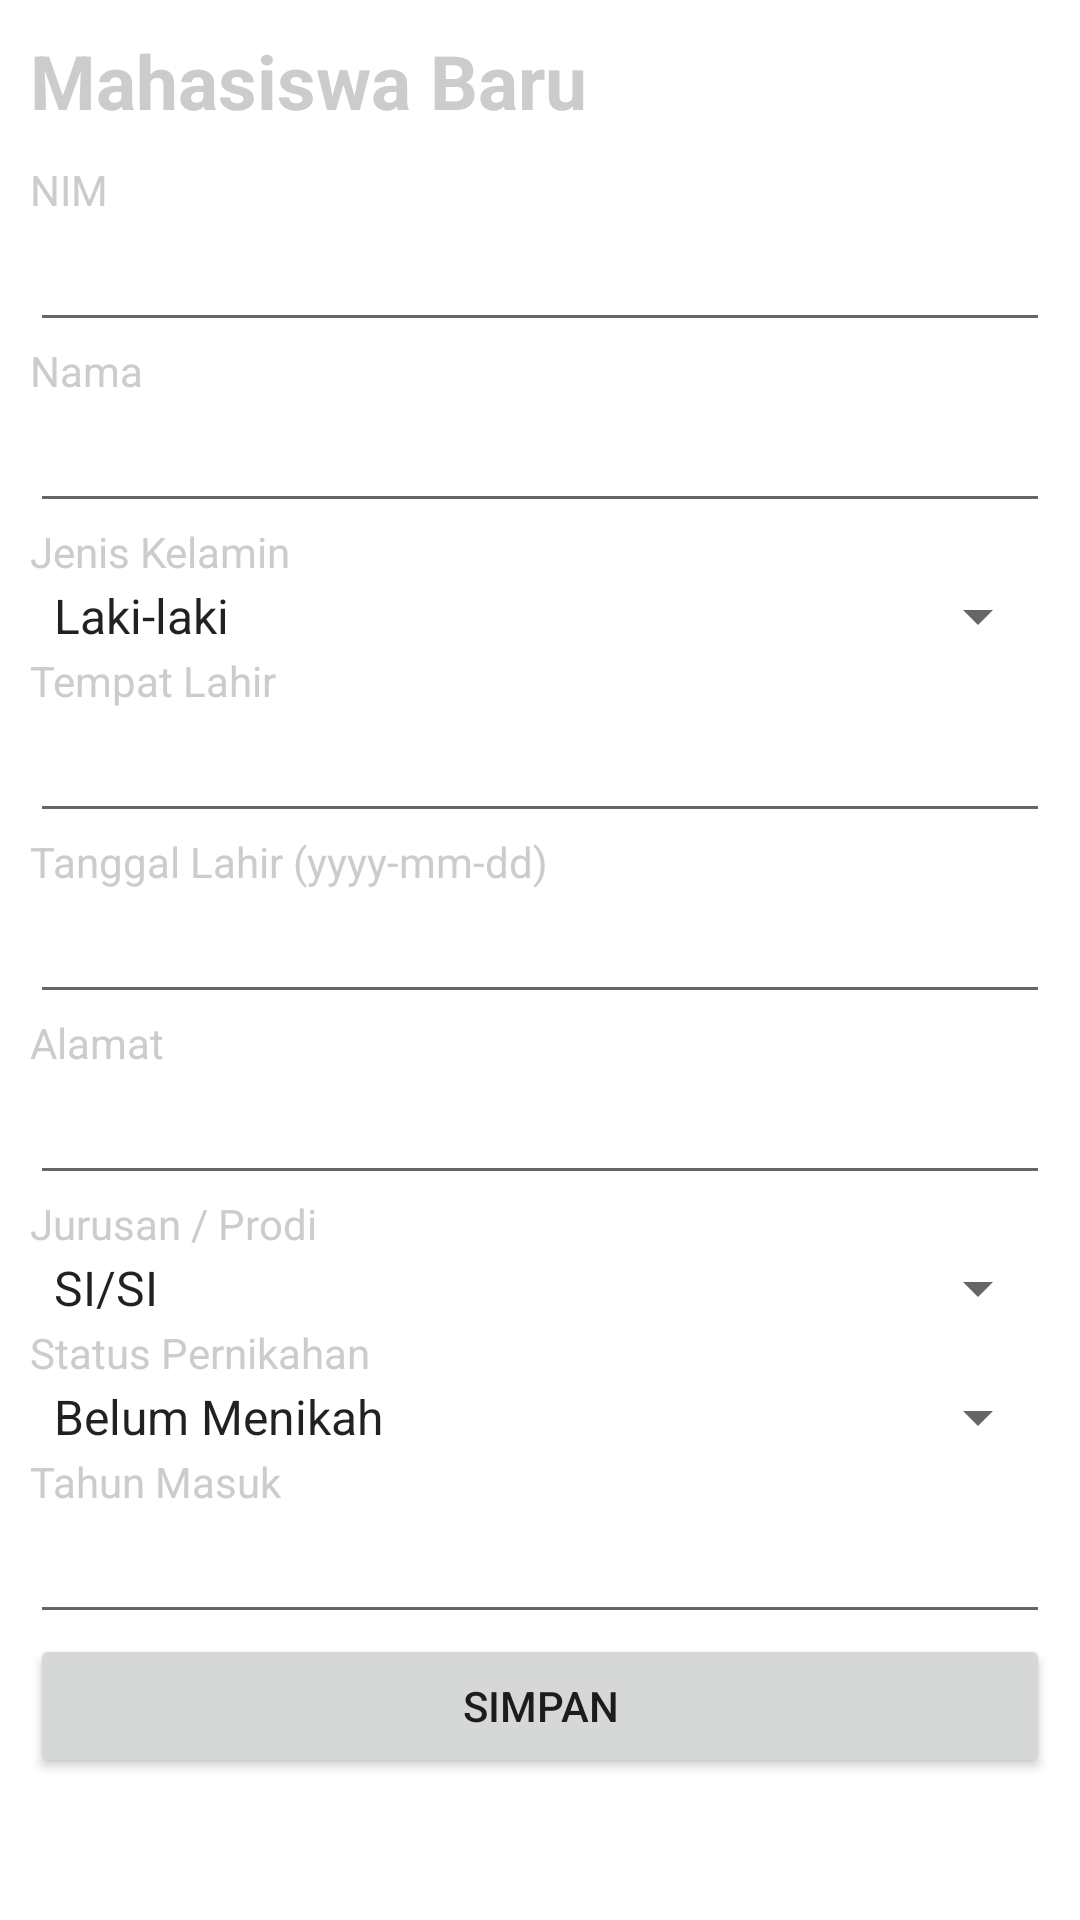

Reconstruct the res/layout file that produces this screen, plus the resources it refers to.
<!-- AndroidManifest.xml: application theme Theme.AS_Login -->
<!-- res/layout/activity_tambah_mahasiswa.xml -->
<?xml version="1.0" encoding="utf-8"?>
<ScrollView xmlns:android="http://schemas.android.com/apk/res/android"
    xmlns:app="http://schemas.android.com/apk/res-auto"
    xmlns:tools="http://schemas.android.com/tools"
    android:layout_width="match_parent"
    android:layout_height="match_parent"
    tools:context=".TambahMahasiswaActivity"
    android:background="@drawable/gradient_a">

    <LinearLayout
        android:layout_width="match_parent"
        android:layout_height="match_parent"
        android:orientation="vertical"
        android:padding="10dp">

        <TextView
            android:layout_width="wrap_content"
            android:layout_height="wrap_content"
            android:layout_marginBottom="10dp"
            android:text="Mahasiswa Baru"
            android:textSize="25sp"
            android:textStyle="bold"
            style="@style/textView1"/>

        <TextView
            android:layout_width="wrap_content"
            android:layout_height="wrap_content"
            android:text="NIM"
            style="@style/textView1"/>

        <EditText
            android:id="@+id/nimEditText"
            android:layout_width="match_parent"
            android:layout_height="wrap_content"
            style="@style/editText1"/>

        <TextView
            android:layout_width="wrap_content"
            android:layout_height="wrap_content"
            android:text="Nama"
            style="@style/textView1"/>

        <EditText
            android:id="@+id/namaEditText"
            android:layout_width="match_parent"
            android:layout_height="wrap_content"
            style="@style/editText1"/>

        <TextView
            android:layout_width="wrap_content"
            android:layout_height="wrap_content"
            android:text="Jenis Kelamin"
            style="@style/textView1"/>

        <Spinner
            android:id="@+id/jenisKelaminSpinner"
            android:layout_width="match_parent"
            android:layout_height="wrap_content"
            android:entries="@array/jenisKelaminArray"
            style="@style/spinner1"/>

        <TextView
            android:layout_width="wrap_content"
            android:layout_height="wrap_content"
            android:text="Tempat Lahir"
            style="@style/textView1"/>

        <EditText
            android:id="@+id/tempatLahirEditText"
            android:layout_width="match_parent"
            android:layout_height="wrap_content"
            style="@style/editText1"/>

        <TextView
            android:layout_width="wrap_content"
            android:layout_height="wrap_content"
            android:text="Tanggal Lahir (yyyy-mm-dd)"
            style="@style/textView1"/>

        <EditText
            android:id="@+id/tanggalLahirEditText"
            android:layout_width="match_parent"
            android:layout_height="wrap_content"
            android:inputType="date"
            style="@style/editText1"/>

        <TextView
            android:layout_width="wrap_content"
            android:layout_height="wrap_content"
            android:text="Alamat"
            style="@style/textView1"/>

        <EditText
            android:id="@+id/alamatEditText"
            android:layout_width="match_parent"
            android:layout_height="wrap_content"
            style="@style/editText1"/>

        <TextView
            android:layout_width="wrap_content"
            android:layout_height="wrap_content"
            android:text="Jurusan / Prodi"
            style="@style/textView1"/>

        <Spinner
            android:id="@+id/jpSpinner"
            android:layout_width="match_parent"
            android:layout_height="wrap_content"
            android:entries="@array/jpArray"
            style="@style/spinner1"/>

        <TextView
            android:layout_width="wrap_content"
            android:layout_height="wrap_content"
            android:text="Status Pernikahan"
            style="@style/textView1"/>

        <Spinner
            android:id="@+id/statusNikahSpinner"
            android:layout_width="match_parent"
            android:layout_height="wrap_content"
            android:entries="@array/statusNikahArray"
            style="@style/spinner1"/>

        <TextView
            android:layout_width="wrap_content"
            android:layout_height="wrap_content"
            android:text="Tahun Masuk"
            style="@style/textView1"/>

        <EditText
            android:layout_width="match_parent"
            android:layout_height="wrap_content"
            android:inputType="number"
            android:id="@+id/tahunMasukEditText"
            style="@style/editText1"/>

        <Button
            android:layout_width="match_parent"
            android:layout_height="wrap_content"
            android:text="Simpan"
            android:id="@+id/saveButton"/>
    </LinearLayout>
</ScrollView>
<!-- resources referenced by this layout -->
<resources>
  <string-array name="jenisKelaminArray">
          <item>Laki-laki</item>
          <item>Perempuan</item>
      </string-array>
  <string-array name="jpArray">
          <item>SI/SI</item>
          <item>TI/TI</item>
      </string-array>
  <string-array name="statusNikahArray">
          <item>Belum Menikah</item>
          <item>Menikah</item>
          <item>Duda</item>
          <item>Janda</item>
      </string-array>
  <style name="editText1">
          <item name="android:textColor">#cccccc</item>
      </style>
  <style name="spinner1">
          <item name="android:textColor">#cccccc</item>
      </style>
  <style name="textView1">
          <item name="android:textColor">#cccccc</item>
      </style>
  <style name="Theme.AS_Login" parent="Theme.MaterialComponents.DayNight.DarkActionBar">
          
          <item name="colorPrimary">@color/purple_500</item>
          <item name="colorPrimaryVariant">@color/purple_700</item>
          <item name="colorOnPrimary">@color/white</item>
          
          <item name="colorSecondary">@color/teal_200</item>
          <item name="colorSecondaryVariant">@color/teal_700</item>
          <item name="colorOnSecondary">@color/black</item>
          
          <item name="android:statusBarColor">?attr/colorPrimaryVariant</item>
          
      </style>
  <!-- not gathered from this repository: default colours our renderer supplied (Android Studio template values) -->
  <color name="purple_500">#FF6200EE</color>
  <color name="purple_700">#FF3700B3</color>
  <color name="teal_200">#FF03DAC5</color>
  <color name="teal_700">#FF018786</color>
  <color name="black">#FF000000</color>
  <color name="white">#FFFFFFFF</color>
</resources>
